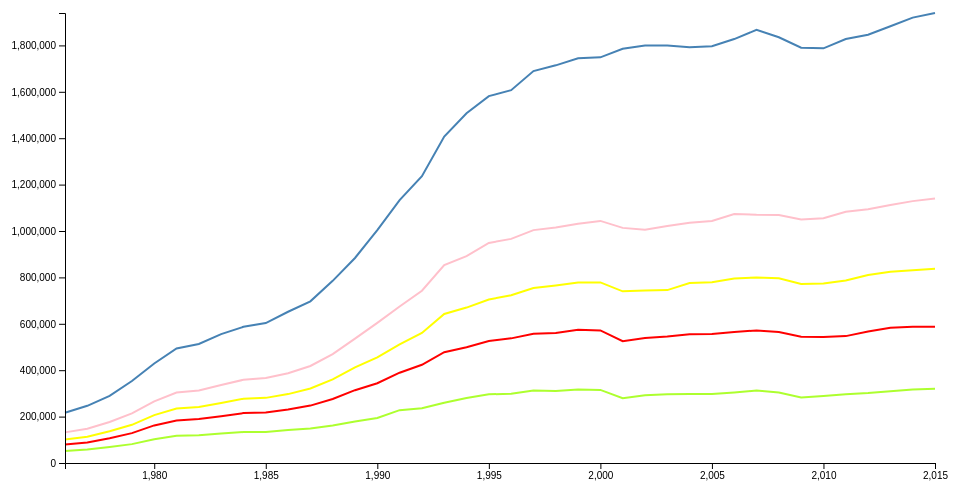
D3 v4 page, settled after 360 driven frames (6 s of simulated time); the page loaded 1 data file(s).


var margin = {top: 20, right: 20, bottom: 30, left: 70},
    width = 960 - margin.left - margin.right,
    height = 500 - margin.top - margin.bottom;
// var parseTime = d3.timeParse("%b-%y");
var x = d3.scaleLinear().range([0, width]);
var y = d3.scaleLinear().range([height, 0]);
var line1 = d3.line()
    .x(function(d) { return x(d.year); })
    .y(function(d) { return y(d.income1); });
var line2 = d3.line()
    .x(function(d) { return x(d.year); })
    .y(function(d) { return y(d.income2); });
var line3 = d3.line()
    .x(function(d) { return x(d.year); })
    .y(function(d) { return y(d.income3); });
var line4 = d3.line()
    .x(function(d) { return x(d.year); })
    .y(function(d) { return y(d.income4); });
var line5 = d3.line()
    .x(function(d) { return x(d.year); })
    .y(function(d) { return y(d.income5); });
// function drawline(a){
//   var valueline = d3.line()
//       .x(function(d) { return x(d.year); })
//       .y(function(d) { return y(d[a]); });
//   return valueline;
// }
var svg = d3.select("body").append("svg")
    .attr("width", width + margin.left + margin.right)
    .attr("height", height + margin.top + margin.bottom)
  .append("g")
    .attr("transform",
          "translate(" + margin.left + "," + margin.top + ")");
d3.csv("./income.csv", function(error, data) {
  console.log(data);
  if (error) throw error;
  data.forEach(function(d) {
      d.year = +d.year;
      d.income1 = +d.income1;
      d.income2 = +d.income2;
      d.income3 = +d.income3;
      d.income4 = +d.income4;
      d.income5 = +d.income5;
  });
  x.domain(d3.extent(data, function(d) { return d.year; }));
  y.domain([0, d3.max(data, function(d) { return d.income5; })]);
  svg.append("path")
      .data([data])
      .attr("class", "line")
      .attr("id","line1")
      .attr("d", line1);
  svg.append("path")
      .data([data])
      .attr("class", "line")
      .attr("id","line2")
      .attr("d", line2);
  svg.append("path")
      .data([data])
      .attr("class", "line")
      .attr("id","line3")
      .attr("d", line3);
  svg.append("path")
      .data([data])
      .attr("class", "line")
      .attr("id","line4")
      .attr("d", line4);
  svg.append("path")
      .data([data])
      .attr("class", "line")
      .attr("id","line5")
      .attr("d", line5);

  svg.append("g")
      .attr("transform", "translate(0," + height + ")")
      .call(d3.axisBottom(x));
  svg.append("g")
      .call(d3.axisLeft(y));
});


### data: income.csv
year, income1, income2, income3, income4, income5
1976, 51754, 79335, 101676, 132056, 216666
1977, 58596, 88199, 113253, 147637, 246465
1978, 69221, 106762, 136514, 176742, 289447
1979, 81390, 128869, 164640, 213627, 353510
1980, 102772, 161965, 206359, 265552, 428911
1981, 117224, 183360, 234699, 303530, 493382
1982, 119603, 189876, 241666, 312289, 512814
1983, 127440, 201812, 258505, 336226, 555450
1984, 133434, 215118, 276900, 358783, 586988
1985, 134105, 217705, 280779, 366676, 603196
1986, 141750, 230893, 297011, 386991, 651995
1987, 148553, 247423, 321168, 418237, 697051
1988, 161874, 275655, 360257, 469525, 785101
1989, 179029, 313864, 411978, 536296, 883807
1990, 193685, 343785, 455426, 603914, 1003925
1991, 227816, 389205, 511410, 674451, 1133327
1992, 235752, 423392, 560466, 742466, 1236407
1993, 259380, 477408, 642257, 853213, 1407138
1994, 280259, 499105, 669983, 892016, 1507414
1995, 296166, 525749, 704713, 948484, 1581581
1996, 298443, 537241, 723067, 966103, 1607034
1997, 312458, 557429, 753919, 1003815, 1689517
1998, 310865, 560766, 765375, 1014770, 1714097
1999, 317001, 573853, 778496, 1031669, 1744245
2000, 315172, 571355, 778556, 1043508, 1748633
2001, 279404, 524766, 740054, 1013478, 1785550
2002, 292113, 538584, 743888, 1005274, 1799733
2003, 296297, 545465, 745231, 1021325, 1799992
2004, 297305, 555452, 775719, 1035972, 1791796
2005, 297694, 556117, 779044, 1043131, 1796884
2006, 304274, 564865, 795427, 1073507, 1827387
2007, 312145, 571128, 799418, 1069885, 1866791
2008, 303517, 564893, 796225, 1068804, 1834994
2009, 282260, 544532, 771572, 1049242, 1790418
2010, 288553, 542741, 773468, 1054693, 1787312
2011, 296352, 546903, 786324, 1083008, 1827354
2012, 301362, 566814, 810075, 1093553, 1846116
2013, 309459, 583287, 823937, 1111674, 1882680
2014, 317144, 587625, 830741, 1128799, 1919937
2015, 320312, 587763, 836842, 1139842, 1939718